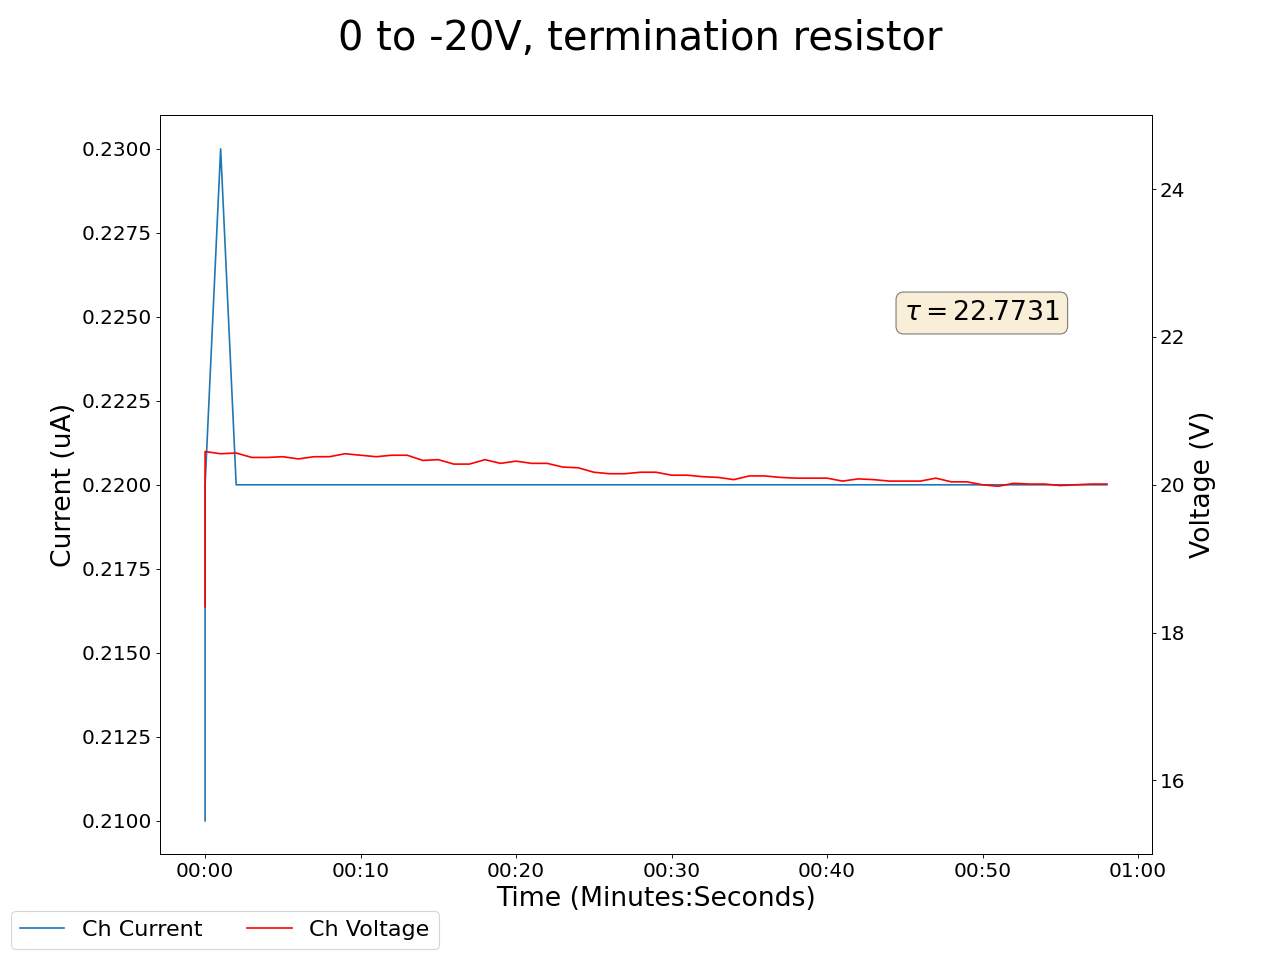

Source data for this figure (header and first rows):
2025-05-06 15:08:57.576369, 0.47999998927116394, 0.0, 0.18000000715255737, 0.0, 0.25, 0.0, 0.23999999463558197, 0.0, 0.019999999552965164, 0.0, 0.0, 0.0, 0.25, 0.0, 0.9300000071525574, 0.0, 18.110000610351562, 0.20000000298023224, 18.350000381469727, 0.20999999344348907, 20.40999984741211, 288.989990234375, 19.420000076293945
2025-05-06 15:08:58.576265, 0.48, 0.0, 0.18, 0.0, 0.24, 0.0, 0.23, 0.0, 0.02, 0.0, 0.0, 0.0, 0.24, 0.0, 0.93, 0.0, 18.83, 0.22, 20.45, 0.22, 20.67, 289.2, 20.19
2025-05-06 15:08:59.576264, 0.48, 0.0, 0.18, 0.0, 0.24, 0.0, 0.23, 0.0, 0.02, 0.0, 0.0, 0.0, 0.24, 0.0, 0.93, 0.0, 18.82, 0.22, 20.42, 0.23, 20.64, 289.2, 20.22
2025-05-06 15:09:00.576264, 0.48, 0.0, 0.18, 0.0, 0.24, 0.0, 0.23, 0.0, 0.02, 0.0, 0.0, 0.0, 0.24, 0.0, 0.93, 0.0, 18.87, 0.22, 20.43, 0.22, 20.58, 289.2, 20.26
2025-05-06 15:09:01.576264, 0.48, 0.0, 0.18, 0.0, 0.24, 0.0, 0.23, 0.0, 0.02, 0.0, 0.0, 0.0, 0.24, 0.0, 0.93, 0.0, 18.87, 0.22, 20.37, 0.22, 20.5, 289.2, 20.37
2025-05-06 15:09:02.576264, 0.48, 0.0, 0.18, 0.0, 0.24, 0.0, 0.23, 0.0, 0.02, 0.0, 0.0, 0.0, 0.24, 0.0, 0.93, 0.0, 18.87, 0.22, 20.37, 0.22, 20.5, 289.2, 20.37
2025-05-06 15:09:03.576264, 0.48, 0.0, 0.18, 0.0, 0.24, 0.0, 0.23, 0.0, 0.02, 0.0, 0.0, 0.0, 0.24, 0.0, 0.93, 0.0, 18.88, 0.22, 20.38, 0.22, 20.47, 289.2, 20.5
2025-05-06 15:09:04.576263, 0.48, 0.0, 0.18, 0.0, 0.24, 0.0, 0.23, 0.0, 0.02, 0.0, 0.0, 0.0, 0.24, 0.0, 0.93, 0.0, 18.87, 0.22, 20.35, 0.22, 20.43, 289.2, 20.49
2025-05-06 15:09:05.576263, 0.48, 0.0, 0.18, 0.0, 0.24, 0.0, 0.23, 0.0, 0.02, 0.0, 0.0, 0.0, 0.24, 0.0, 0.93, 0.0, 18.94, 0.21, 20.38, 0.22, 20.43, 289.2, 20.46
2025-05-06 15:09:06.576263, 0.48, 0.0, 0.18, 0.0, 0.24, 0.0, 0.23, 0.0, 0.02, 0.0, 0.0, 0.0, 0.24, 0.0, 0.93, 0.0, 18.94, 0.21, 20.38, 0.22, 20.43, 289.2, 20.46
2025-05-06 15:09:07.576263, 0.48, 0.0, 0.18, 0.0, 0.24, 0.0, 0.23, 0.0, 0.02, 0.0, 0.0, 0.0, 0.24, 0.0, 0.93, 0.0, 18.92, 0.21, 20.42, 0.22, 20.39, 289.2, 20.52
2025-05-06 15:09:08.576264, 0.48, 0.0, 0.17, 0.0, 0.24, 0.0, 0.23, 0.0, 0.01, 0.0, 0.0, 0.0, 0.24, 0.0, 0.93, 0.0, 18.98, 0.21, 20.4, 0.22, 20.38, 289.2, 20.53
2025-05-06 15:09:09.576263, 0.48, 0.0, 0.17, 0.0, 0.24, 0.0, 0.23, 0.0, 0.01, 0.0, 0.0, 0.0, 0.24, 0.0, 0.93, 0.0, 19.02, 0.21, 20.38, 0.22, 20.36, 289.3, 20.52
2025-05-06 15:09:10.576263, 0.48, 0.0, 0.17, 0.0, 0.24, 0.0, 0.23, 0.0, 0.01, 0.0, 0.0, 0.0, 0.24, 0.0, 0.92, 0.0, 19.02, 0.21, 20.4, 0.22, 20.33, 289.3, 20.53
2025-05-06 15:09:11.576263, 0.48, 0.0, 0.17, 0.0, 0.24, 0.0, 0.23, 0.0, 0.01, 0.0, 0.0, 0.0, 0.24, 0.0, 0.92, 0.0, 19.02, 0.21, 20.4, 0.22, 20.33, 289.3, 20.53
2025-05-06 15:09:12.576263, 0.48, 0.0, 0.17, 0.0, 0.24, 0.0, 0.23, 0.0, 0.01, 0.0, 0.0, 0.0, 0.24, 0.0, 0.92, 0.0, 19.08, 0.21, 20.33, 0.22, 20.3, 289.3, 20.6
2025-05-06 15:09:13.576263, 0.48, 0.0, 0.17, 0.0, 0.24, 0.0, 0.23, 0.0, 0.01, 0.0, 0.0, 0.0, 0.24, 0.0, 0.92, 0.0, 19.12, 0.21, 20.34, 0.22, 20.31, 289.3, 20.6
2025-05-06 15:09:14.576263, 0.48, 0.0, 0.17, 0.0, 0.24, 0.0, 0.23, 0.0, 0.01, 0.0, 0.0, 0.0, 0.24, 0.0, 0.92, 0.0, 19.16, 0.21, 20.28, 0.22, 20.29, 289.3, 20.59
2025-05-06 15:09:15.576263, 0.48, 0.0, 0.17, 0.0, 0.24, 0.0, 0.23, 0.0, 0.01, 0.0, 0.0, 0.0, 0.24, 0.0, 0.92, 0.0, 19.16, 0.21, 20.28, 0.22, 20.29, 289.3, 20.59
2025-05-06 15:09:16.576263, 0.48, 0.0, 0.17, 0.0, 0.24, 0.0, 0.23, 0.0, 0.01, 0.0, 0.0, 0.0, 0.24, 0.0, 0.92, 0.0, 19.15, 0.21, 20.34, 0.22, 20.28, 289.3, 20.6
2025-05-06 15:09:17.576263, 0.48, 0.0, 0.17, 0.0, 0.24, 0.0, 0.23, 0.0, 0.01, 0.0, 0.0, 0.0, 0.24, 0.0, 0.92, 0.0, 19.13, 0.21, 20.29, 0.22, 20.26, 289.3, 20.56
2025-05-06 15:09:18.576263, 0.48, 0.0, 0.17, 0.0, 0.24, 0.0, 0.23, 0.0, 0.01, 0.0, 0.0, 0.0, 0.24, 0.0, 0.92, 0.0, 19.15, 0.21, 20.32, 0.22, 20.23, 289.4, 20.6
2025-05-06 15:09:19.576263, 0.48, 0.0, 0.17, 0.0, 0.24, 0.0, 0.23, 0.0, 0.01, 0.0, 0.0, 0.0, 0.24, 0.0, 0.92, 0.0, 19.16, 0.21, 20.29, 0.22, 20.26, 289.4, 20.56
2025-05-06 15:09:20.576263, 0.48, 0.0, 0.17, 0.0, 0.24, 0.0, 0.23, 0.0, 0.01, 0.0, 0.0, 0.0, 0.24, 0.0, 0.92, 0.0, 19.16, 0.21, 20.29, 0.22, 20.26, 289.4, 20.56
2025-05-06 15:09:21.576263, 0.48, 0.0, 0.17, 0.0, 0.24, 0.0, 0.23, 0.0, 0.01, 0.0, 0.0, 0.0, 0.24, 0.0, 0.92, 0.0, 19.19, 0.21, 20.24, 0.22, 20.22, 289.4, 20.57
2025-05-06 15:09:22.576263, 0.48, 0.0, 0.17, 0.0, 0.24, 0.0, 0.23, 0.0, 0.01, 0.0, 0.0, 0.0, 0.24, 0.0, 0.92, 0.0, 19.26, 0.21, 20.23, 0.22, 20.22, 289.4, 20.56
2025-05-06 15:09:23.576263, 0.48, 0.0, 0.17, 0.0, 0.24, 0.0, 0.23, 0.0, 0.01, 0.0, 0.0, 0.0, 0.24, 0.0, 0.92, 0.0, 19.25, 0.21, 20.17, 0.22, 20.2, 289.4, 20.55
2025-05-06 15:09:24.576263, 0.48, 0.0, 0.17, 0.0, 0.24, 0.0, 0.23, 0.0, 0.01, 0.0, 0.0, 0.0, 0.24, 0.0, 0.92, 0.0, 19.25, 0.21, 20.15, 0.22, 20.18, 289.4, 20.54
2025-05-06 15:09:25.576263, 0.48, 0.0, 0.17, 0.0, 0.24, 0.0, 0.23, 0.0, 0.01, 0.0, 0.0, 0.0, 0.24, 0.0, 0.92, 0.0, 19.25, 0.21, 20.15, 0.22, 20.18, 289.4, 20.54
2025-05-06 15:09:26.576263, 0.48, 0.0, 0.17, 0.0, 0.24, 0.0, 0.23, 0.0, 0.01, 0.0, 0.0, 0.0, 0.24, 0.0, 0.92, 0.0, 19.38, 0.21, 20.17, 0.22, 20.14, 289.4, 20.52
2025-05-06 15:09:27.576263, 0.48, 0.0, 0.17, 0.0, 0.24, 0.0, 0.23, 0.0, 0.01, 0.0, 0.0, 0.0, 0.24, 0.0, 0.92, 0.0, 19.44, 0.21, 20.17, 0.22, 20.16, 289.4, 20.54
2025-05-06 15:09:28.576263, 0.48, 0.0, 0.17, 0.0, 0.24, 0.0, 0.23, 0.0, 0.01, 0.0, 0.0, 0.0, 0.24, 0.0, 0.92, 0.0, 19.46, 0.21, 20.13, 0.22, 20.14, 289.4, 20.5
2025-05-06 15:09:29.576263, 0.48, 0.0, 0.17, 0.0, 0.24, 0.0, 0.23, 0.0, 0.01, 0.0, 0.0, 0.0, 0.24, 0.0, 0.92, 0.0, 19.46, 0.21, 20.13, 0.22, 20.14, 289.4, 20.5
2025-05-06 15:09:30.576263, 0.48, 0.0, 0.17, 0.0, 0.24, 0.0, 0.23, 0.0, 0.01, 0.0, 0.0, 0.0, 0.24, 0.0, 0.92, 0.0, 19.45, 0.21, 20.11, 0.22, 20.14, 289.4, 20.5
2025-05-06 15:09:31.576263, 0.48, 0.0, 0.17, 0.0, 0.24, 0.0, 0.23, 0.0, 0.01, 0.0, 0.0, 0.0, 0.24, 0.0, 0.92, 0.0, 19.43, 0.21, 20.1, 0.22, 20.11, 289.4, 20.49
2025-05-06 15:09:32.576263, 0.48, 0.0, 0.17, 0.0, 0.24, 0.0, 0.22, 0.0, 0.01, 0.0, 0.0, 0.0, 0.24, 0.0, 0.91, 0.0, 19.43, 0.21, 20.07, 0.22, 20.09, 289.4, 20.49
2025-05-06 15:09:33.576263, 0.48, 0.0, 0.17, 0.0, 0.24, 0.0, 0.22, 0.0, 0.01, 0.0, 0.0, 0.0, 0.24, 0.0, 0.91, 0.0, 19.42, 0.21, 20.12, 0.22, 20.1, 289.4, 20.56
2025-05-06 15:09:34.576263, 0.48, 0.0, 0.17, 0.0, 0.24, 0.0, 0.22, 0.0, 0.01, 0.0, 0.0, 0.0, 0.24, 0.0, 0.91, 0.0, 19.42, 0.21, 20.12, 0.22, 20.1, 289.4, 20.56
2025-05-06 15:09:35.576263, 0.48, 0.0, 0.17, 0.0, 0.24, 0.0, 0.22, 0.0, 0.01, 0.0, 0.0, 0.0, 0.24, 0.0, 0.91, 0.0, 19.46, 0.21, 20.1, 0.22, 20.07, 289.4, 20.6
2025-05-06 15:09:36.576263, 0.48, 0.0, 0.17, 0.0, 0.24, 0.0, 0.22, 0.0, 0.01, 0.0, 0.0, 0.0, 0.23, 0.0, 0.91, 0.0, 19.44, 0.21, 20.09, 0.22, 20.07, 289.4, 20.6
2025-05-06 15:09:37.576263, 0.48, 0.0, 0.17, 0.0, 0.24, 0.0, 0.22, 0.0, 0.01, 0.0, 0.0, 0.0, 0.23, 0.0, 0.91, 0.0, 19.41, 0.21, 20.09, 0.22, 20.07, 289.4, 20.56
2025-05-06 15:09:38.576263, 0.48, 0.0, 0.17, 0.0, 0.24, 0.0, 0.22, 0.0, 0.01, 0.0, 0.0, 0.0, 0.23, 0.0, 0.91, 0.0, 19.41, 0.21, 20.09, 0.22, 20.07, 289.4, 20.56
2025-05-06 15:09:39.576263, 0.48, 0.0, 0.16, 0.0, 0.24, 0.0, 0.22, 0.0, 0.01, 0.0, 0.0, 0.0, 0.23, 0.0, 0.91, 0.0, 19.38, 0.21, 20.05, 0.22, 20.02, 289.4, 20.57
2025-05-06 15:09:40.576263, 0.48, 0.0, 0.16, 0.0, 0.24, 0.0, 0.22, 0.0, 0.01, 0.0, 0.0, 0.0, 0.23, 0.0, 0.91, 0.0, 19.41, 0.21, 20.08, 0.22, 19.97, 289.4, 20.57
2025-05-06 15:09:41.576263, 0.48, 0.0, 0.16, 0.0, 0.24, 0.0, 0.22, 0.0, 0.01, 0.0, 0.0, 0.0, 0.23, 0.0, 0.91, 0.0, 19.39, 0.21, 20.07, 0.22, 19.98, 289.4, 20.62
2025-05-06 15:09:42.576263, 0.48, 0.0, 0.16, 0.0, 0.24, 0.0, 0.22, 0.0, 0.01, 0.0, 0.0, 0.0, 0.23, 0.0, 0.91, 0.0, 19.42, 0.21, 20.05, 0.22, 19.98, 289.4, 20.6
2025-05-06 15:09:43.576263, 0.48, 0.0, 0.16, 0.0, 0.24, 0.0, 0.22, 0.0, 0.01, 0.0, 0.0, 0.0, 0.23, 0.0, 0.91, 0.0, 19.42, 0.21, 20.05, 0.22, 19.98, 289.4, 20.6
2025-05-06 15:09:44.576263, 0.48, 0.0, 0.16, 0.0, 0.24, 0.0, 0.22, 0.0, 0.01, 0.0, 0.0, 0.0, 0.23, 0.0, 0.91, 0.0, 19.45, 0.21, 20.05, 0.22, 19.97, 289.4, 20.56
2025-05-06 15:09:45.576263, 0.48, 0.0, 0.16, 0.0, 0.24, 0.0, 0.22, 0.0, 0.01, 0.0, 0.0, 0.0, 0.23, 0.0, 0.91, 0.0, 19.52, 0.21, 20.09, 0.22, 19.95, 289.4, 20.56
2025-05-06 15:09:46.576263, 0.48, 0.0, 0.16, 0.0, 0.24, 0.0, 0.22, 0.0, 0.01, 0.0, 0.0, 0.0, 0.23, 0.0, 0.91, 0.0, 19.48, 0.21, 20.04, 0.22, 19.93, 289.4, 20.57
2025-05-06 15:09:47.576263, 0.48, 0.0, 0.16, 0.0, 0.24, 0.0, 0.22, 0.0, 0.01, 0.0, 0.0, 0.0, 0.23, 0.0, 0.91, 0.0, 19.48, 0.21, 20.04, 0.22, 19.93, 289.4, 20.57
2025-05-06 15:09:48.576263, 0.48, 0.0, 0.16, 0.0, 0.24, 0.0, 0.22, 0.0, 0.01, 0.0, 0.0, 0.0, 0.23, 0.0, 0.91, 0.0, 19.51, 0.21, 20.0, 0.22, 19.94, 289.4, 20.63
2025-05-06 15:09:49.576263, 0.48, 0.0, 0.16, 0.0, 0.24, 0.0, 0.22, 0.0, 0.01, 0.0, 0.0, 0.0, 0.23, 0.0, 0.91, 0.0, 19.57, 0.21, 19.98, 0.22, 19.96, 289.4, 20.59
2025-05-06 15:09:50.576263, 0.48, 0.0, 0.16, 0.0, 0.24, 0.0, 0.22, 0.0, 0.01, 0.0, 0.0, 0.0, 0.23, 0.0, 0.91, 0.0, 19.65, 0.21, 20.02, 0.22, 19.91, 289.4, 20.59
2025-05-06 15:09:51.576263, 0.48, 0.0, 0.16, 0.0, 0.24, 0.0, 0.22, 0.0, 0.01, 0.0, 0.0, 0.0, 0.23, 0.0, 0.91, 0.0, 19.66, 0.21, 20.01, 0.22, 19.91, 289.4, 20.56
2025-05-06 15:09:52.576263, 0.48, 0.0, 0.16, 0.0, 0.24, 0.0, 0.22, 0.0, 0.01, 0.0, 0.0, 0.0, 0.23, 0.0, 0.91, 0.0, 19.66, 0.21, 20.01, 0.22, 19.91, 289.4, 20.56
2025-05-06 15:09:53.576263, 0.49, 0.0, 0.16, 0.0, 0.24, 0.0, 0.22, 0.0, 0.01, 0.0, 0.0, 0.0, 0.23, 0.0, 0.91, 0.0, 19.61, 0.21, 19.99, 0.22, 19.92, 289.4, 20.61
2025-05-06 15:09:54.576263, 0.49, 0.0, 0.16, 0.0, 0.24, 0.0, 0.22, 0.0, 0.01, 0.0, 0.0, 0.0, 0.23, 0.0, 0.91, 0.0, 19.64, 0.21, 20.0, 0.22, 19.93, 289.4, 20.6
2025-05-06 15:09:55.576263, 0.49, 0.0, 0.16, 0.0, 0.24, 0.0, 0.22, 0.0, 0.01, 0.0, 0.0, 0.0, 0.23, 0.0, 0.91, 0.0, 19.71, 0.21, 20.01, 0.22, 19.9, 289.4, 20.57
2025-05-06 15:09:56.576263, 0.49, 0.0, 0.16, 0.0, 0.24, 0.0, 0.22, 0.0, 0.01, 0.0, 0.0, 0.0, 0.23, 0.0, 0.91, 0.0, 19.71, 0.21, 20.01, 0.22, 19.9, 289.4, 20.57
